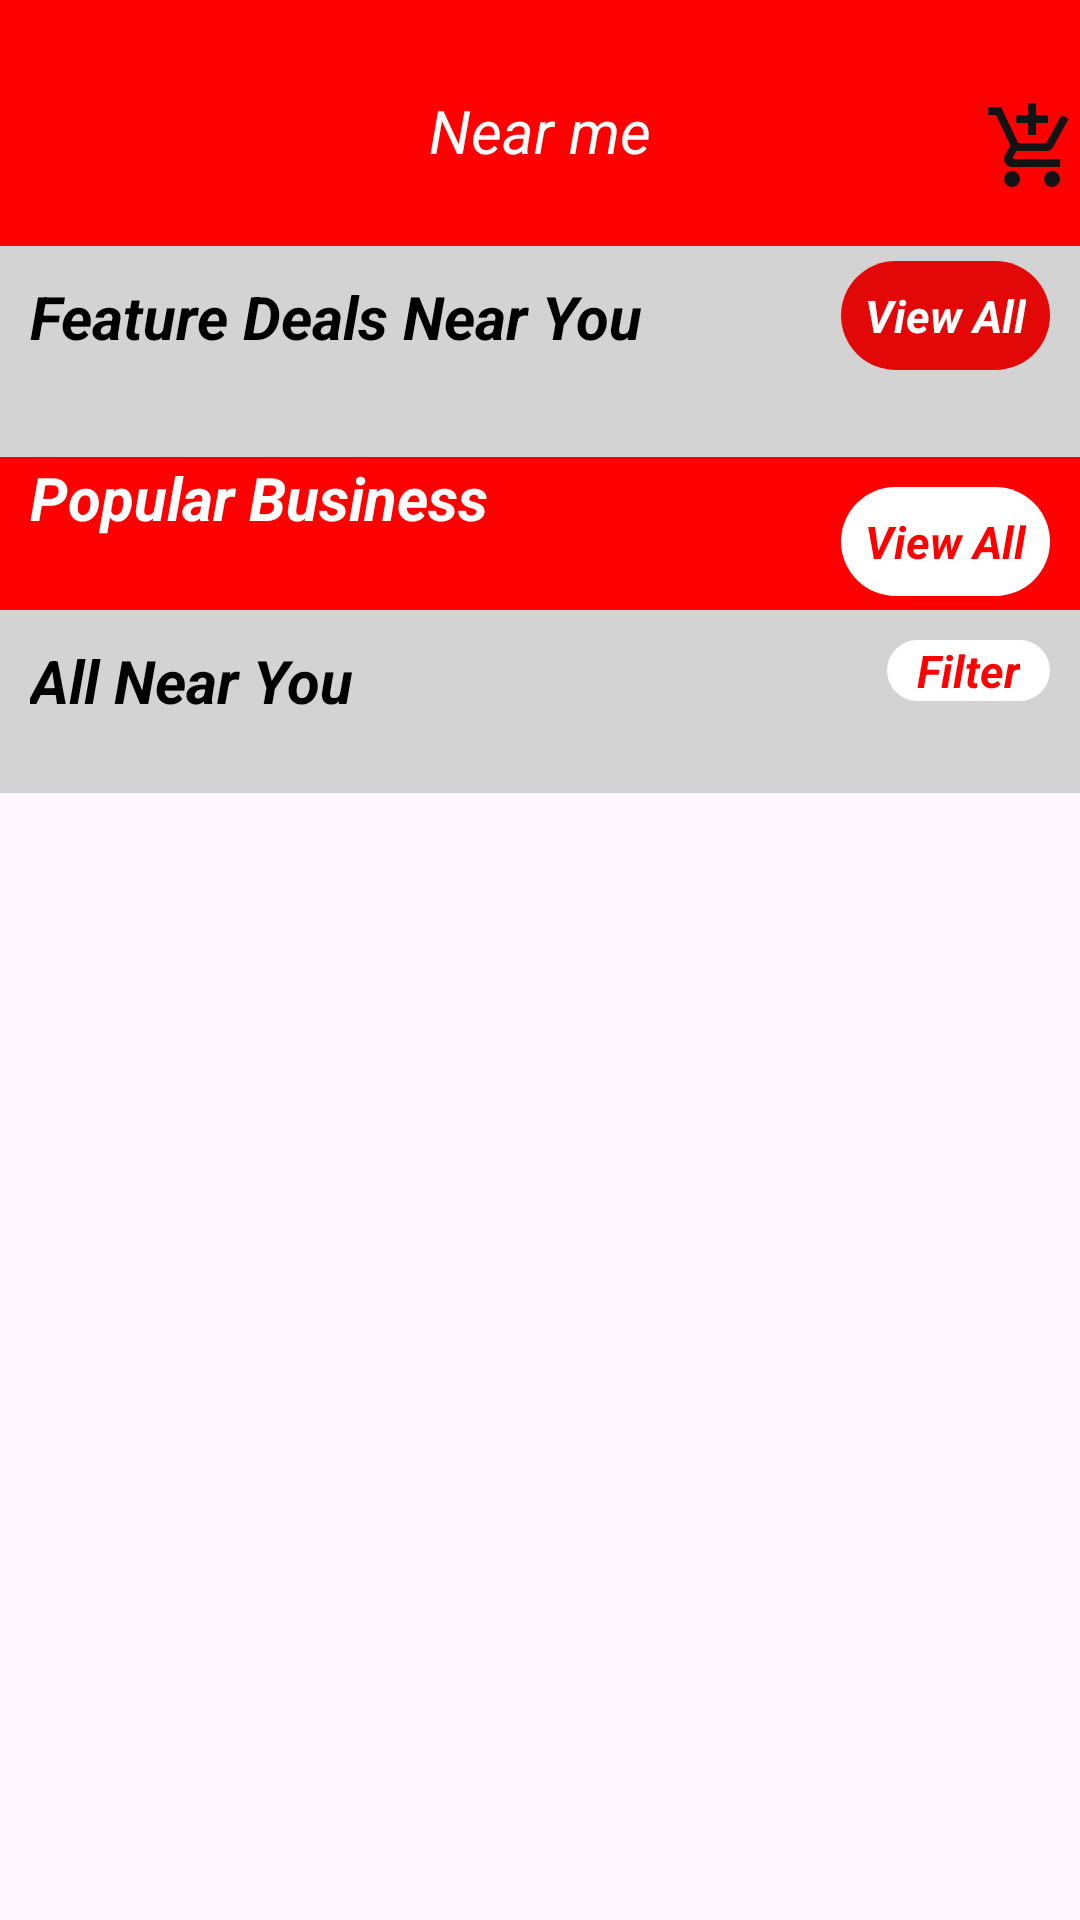

The Android layout XML behind this screen, and the referenced resources:
<!-- AndroidManifest.xml: application theme Theme.Give_me_Deals -->
<!-- res/layout/fragment_nearby.xml -->
<?xml version="1.0" encoding="utf-8"?>
<RelativeLayout xmlns:android="http://schemas.android.com/apk/res/android"
    xmlns:tools="http://schemas.android.com/tools"
    android:layout_width="match_parent"
    android:layout_height="match_parent"
    xmlns:app="http://schemas.android.com/apk/res-auto"
    tools:context=".NearbyFragment">

    <androidx.constraintlayout.widget.ConstraintLayout
        android:id="@+id/constraint"
        android:background="@color/Red"
        android:layout_width="match_parent"
        android:layout_height="wrap_content">

        <TextView
            android:layout_width="match_parent"
            android:layout_height="wrap_content"
            android:layout_marginStart="50dp"
            android:layout_marginTop="30dp"
            android:layout_marginEnd="50dp"
            android:layout_marginBottom="30dp"
            android:gravity="center"
            android:text="Near me"
            android:textColor="@color/white"
            android:textSize="20sp"
            android:textStyle="italic"
            app:layout_constraintEnd_toEndOf="parent"
            app:layout_constraintStart_toStartOf="parent"
            app:layout_constraintTop_toTopOf="parent" />
        <ImageView
            android:id="@+id/location"
            android:layout_width="42dp"
            android:layout_height="55dp"
            android:layout_centerInParent="true"
            android:layout_marginTop="20dp"
            android:src="@drawable/baseline_add_location_24"
            app:layout_constraintStart_toStartOf="parent"
            app:layout_constraintTop_toTopOf="parent" />
        <ImageView
            android:id="@+id/cart"
            android:layout_width="32dp"
            android:layout_height="66dp"
            android:layout_centerInParent="true"
            android:layout_marginTop="16dp"
            android:src="@drawable/baseline_add_shopping_cart_24"
            app:layout_constraintEnd_toEndOf="parent"
            app:layout_constraintTop_toTopOf="parent" />

    </androidx.constraintlayout.widget.ConstraintLayout>

        <androidx.core.widget.NestedScrollView
            android:layout_width="match_parent"
            android:layout_height="match_parent"
            app:layout_constraintStart_toStartOf="parent"
            android:layout_below="@+id/constraint">

            <LinearLayout
                android:layout_width="match_parent"
                android:layout_height="wrap_content"
                android:orientation="vertical">

                <androidx.constraintlayout.widget.ConstraintLayout
                    android:id="@+id/clLatestDeal"
                    android:layout_width="match_parent"
                    android:layout_height="wrap_content"
                    android:background="@color/lightGray"
                    app:layout_constraintTop_toBottomOf="@+id/cart">


                    <RelativeLayout
                        android:id="@+id/rlTag"
                        android:layout_width="match_parent"
                        android:layout_height="wrap_content"
                        android:layout_marginHorizontal="10dp"
                        app:layout_constraintEnd_toEndOf="parent"
                        app:layout_constraintStart_toStartOf="parent"
                        app:layout_constraintTop_toTopOf="parent">

                        <TextView
                            android:id="@+id/latestDeal"
                            android:layout_width="wrap_content"
                            android:layout_height="wrap_content"
                            android:layout_alignParentStart="true"
                            android:layout_marginTop="10dp"
                            android:text="@string/feature_deals_near_you"
                            android:textColor="@color/black"
                            android:textSize="20sp"
                            android:textStyle="italic|bold" />

                        <TextView
                            android:id="@+id/tvViewDeal"
                            android:layout_width="wrap_content"
                            android:layout_height="wrap_content"
                            android:layout_alignParentEnd="true"
                            android:layout_centerVertical="true"
                            android:layout_marginTop="10dp"
                            android:background="@drawable/button_round"
                            android:padding="8dp"
                            android:text="@string/view_all"
                            android:textColor="@color/white"
                            android:textSize="15sp"
                            android:textStyle="italic|bold"
                            app:layout_constraintLeft_toLeftOf="parent" />


                    </RelativeLayout>

                    <androidx.recyclerview.widget.RecyclerView
                        android:id="@+id/rvFeatureDealNearYou"
                        android:layout_width="match_parent"
                        android:layout_height="wrap_content"
                        android:layout_marginTop="24dp"
                        android:background="@color/lightGray"
                        app:layout_constraintEnd_toEndOf="parent"
                        app:layout_constraintStart_toStartOf="parent"
                        app:layout_constraintTop_toBottomOf="@+id/rlTag" />
                </androidx.constraintlayout.widget.ConstraintLayout>

                <androidx.constraintlayout.widget.ConstraintLayout
                    android:id="@+id/clPopularBusiness"
                    android:layout_width="match_parent"
                    android:layout_height="wrap_content"
                    android:background="@color/Red"
                    app:layout_constraintTop_toBottomOf="@+id/clLatestDeal">

                    <TextView
                        android:id="@+id/tvBusiness"
                        android:layout_width="wrap_content"
                        android:layout_height="wrap_content"
                        android:text="@string/popular_business"
                        android:layout_marginStart="10dp"
                        android:textColor="@color/white"
                        android:textSize="20dp"
                        android:textStyle="italic|bold"
                        app:layout_constraintStart_toStartOf="parent"
                        app:layout_constraintTop_toTopOf="parent" />

                    <TextView
                        android:id="@+id/tvViewAllBusiness"
                        android:layout_width="wrap_content"
                        android:layout_height="wrap_content"
                        android:layout_alignParentEnd="true"
                        android:layout_centerVertical="true"
                        android:layout_marginTop="10dp"
                        android:background="@drawable/button_round"
                        android:backgroundTint="@color/white"
                        android:padding="8dp"
                        android:layout_marginEnd="10dp"
                        android:text="@string/view_all"
                        android:textColor="@color/Red"
                        android:textSize="15sp"
                        android:textStyle="italic|bold"
                        app:layout_constraintEnd_toEndOf="parent"
                        app:layout_constraintTop_toTopOf="parent" />

                    <androidx.recyclerview.widget.RecyclerView
                        android:id="@+id/rvPopularBusiness"
                        android:layout_width="match_parent"
                        android:layout_height="wrap_content"
                        android:layout_marginTop="24dp"
                        app:layout_constraintStart_toStartOf="parent"
                        app:layout_constraintTop_toBottomOf="@+id/tvBusiness" />
                </androidx.constraintlayout.widget.ConstraintLayout>

                <androidx.constraintlayout.widget.ConstraintLayout
                    android:id="@+id/clNearDeals"
                    android:layout_width="match_parent"
                    android:layout_height="wrap_content"
                    android:background="@color/lightGray"
                    app:layout_constraintTop_toBottomOf="@+id/clPopularBusiness">

                    <TextView
                        android:id="@+id/tvNearDeals"
                        android:layout_width="wrap_content"
                        android:layout_height="wrap_content"
                        android:layout_alignParentStart="true"
                        android:layout_marginTop="10dp"
                        android:text="@string/all_near_you"
                        android:layout_marginStart="10dp"
                        android:textColor="@color/black"
                        android:textSize="20sp"
                        android:textStyle="italic|bold"
                        app:layout_constraintStart_toStartOf="parent"
                        app:layout_constraintTop_toTopOf="parent" />

                    <TextView
                        android:id="@+id/TVFiltersNearMe"
                        android:layout_width="wrap_content"
                        android:layout_height="wrap_content"
                        android:layout_alignParentEnd="true"
                        android:layout_centerVertical="true"
                        android:layout_marginTop="10dp"
                        android:background="@drawable/button_round"
                        android:backgroundTint="@color/white"
                       android:paddingHorizontal="10dp"
                        android:layout_marginEnd="10dp"
                        android:text="@string/filter"
                        android:textColor="@color/Red"
                        android:textSize="15sp"
                        android:textStyle="italic|bold"
                        app:layout_constraintEnd_toEndOf="parent"
                        app:layout_constraintTop_toTopOf="parent" />

                    <androidx.recyclerview.widget.RecyclerView
                        android:id="@+id/rv_DealsNear"
                        android:layout_width="match_parent"
                        android:layout_height="wrap_content"
                        android:layout_marginTop="24dp"
                        android:nestedScrollingEnabled="false"
                        app:layout_constraintStart_toStartOf="parent"
                        app:layout_constraintTop_toBottomOf="@+id/tvNearDeals" />

                </androidx.constraintlayout.widget.ConstraintLayout>

            </LinearLayout>


        </androidx.core.widget.NestedScrollView>

</RelativeLayout>
<!-- resources referenced by this layout -->
<resources>
  <color name="Red">#FF0000</color>
  <color name="black">#FF000000</color>
  <color name="lightGray">#D3D3D3</color>
  <color name="white">#FFFFFFFF</color>
  <!-- drawable baseline_add_shopping_cart_24 (drawable) -->
  <vector android:height="24dp" android:tint="#141313"
      android:viewportHeight="24" android:viewportWidth="24"
      android:width="24dp" xmlns:android="http://schemas.android.com/apk/res/android">
      <path android:fillColor="@android:color/white" android:pathData="M11,9h2L13,6h3L16,4h-3L13,1h-2v3L8,4v2h3v3zM7,18c-1.1,0 -1.99,0.9 -1.99,2S5.9,22 7,22s2,-0.9 2,-2 -0.9,-2 -2,-2zM17,18c-1.1,0 -1.99,0.9 -1.99,2s0.89,2 1.99,2 2,-0.9 2,-2 -0.9,-2 -2,-2zM7.17,14.75l0.03,-0.12 0.9,-1.63h7.45c0.75,0 1.41,-0.41 1.75,-1.03l3.86,-7.01L19.42,4h-0.01l-1.1,2 -2.76,5L8.53,11l-0.13,-0.27L6.16,6l-0.95,-2 -0.94,-2L1,2v2h2l3.6,7.59 -1.35,2.45c-0.16,0.28 -0.25,0.61 -0.25,0.96 0,1.1 0.9,2 2,2h12v-2L7.42,15c-0.13,0 -0.25,-0.11 -0.25,-0.25z"/>
  </vector>
  <!-- drawable button_round (drawable) -->
  <?xml version="1.0" encoding="utf-8"?>
  <shape xmlns:android="http://schemas.android.com/apk/res/android"
      android:shape="rectangle">
      <solid android:color="#E30808"/>
      <corners android:radius="20dp"/>
  </shape>
  <string name="all_near_you">All Near You</string>
  <string name="feature_deals_near_you">Feature Deals Near You</string>
  <string name="filter">Filter</string>
  <string name="popular_business">Popular Business</string>
  <string name="view_all">View All</string>
  <style name="Theme.Give_me_Deals" parent="Base.Theme.Give_me_Deals" />
  <style name="Base.Theme.Give_me_Deals" parent="Theme.Material3.DayNight.NoActionBar">
          
          
      </style>
</resources>
